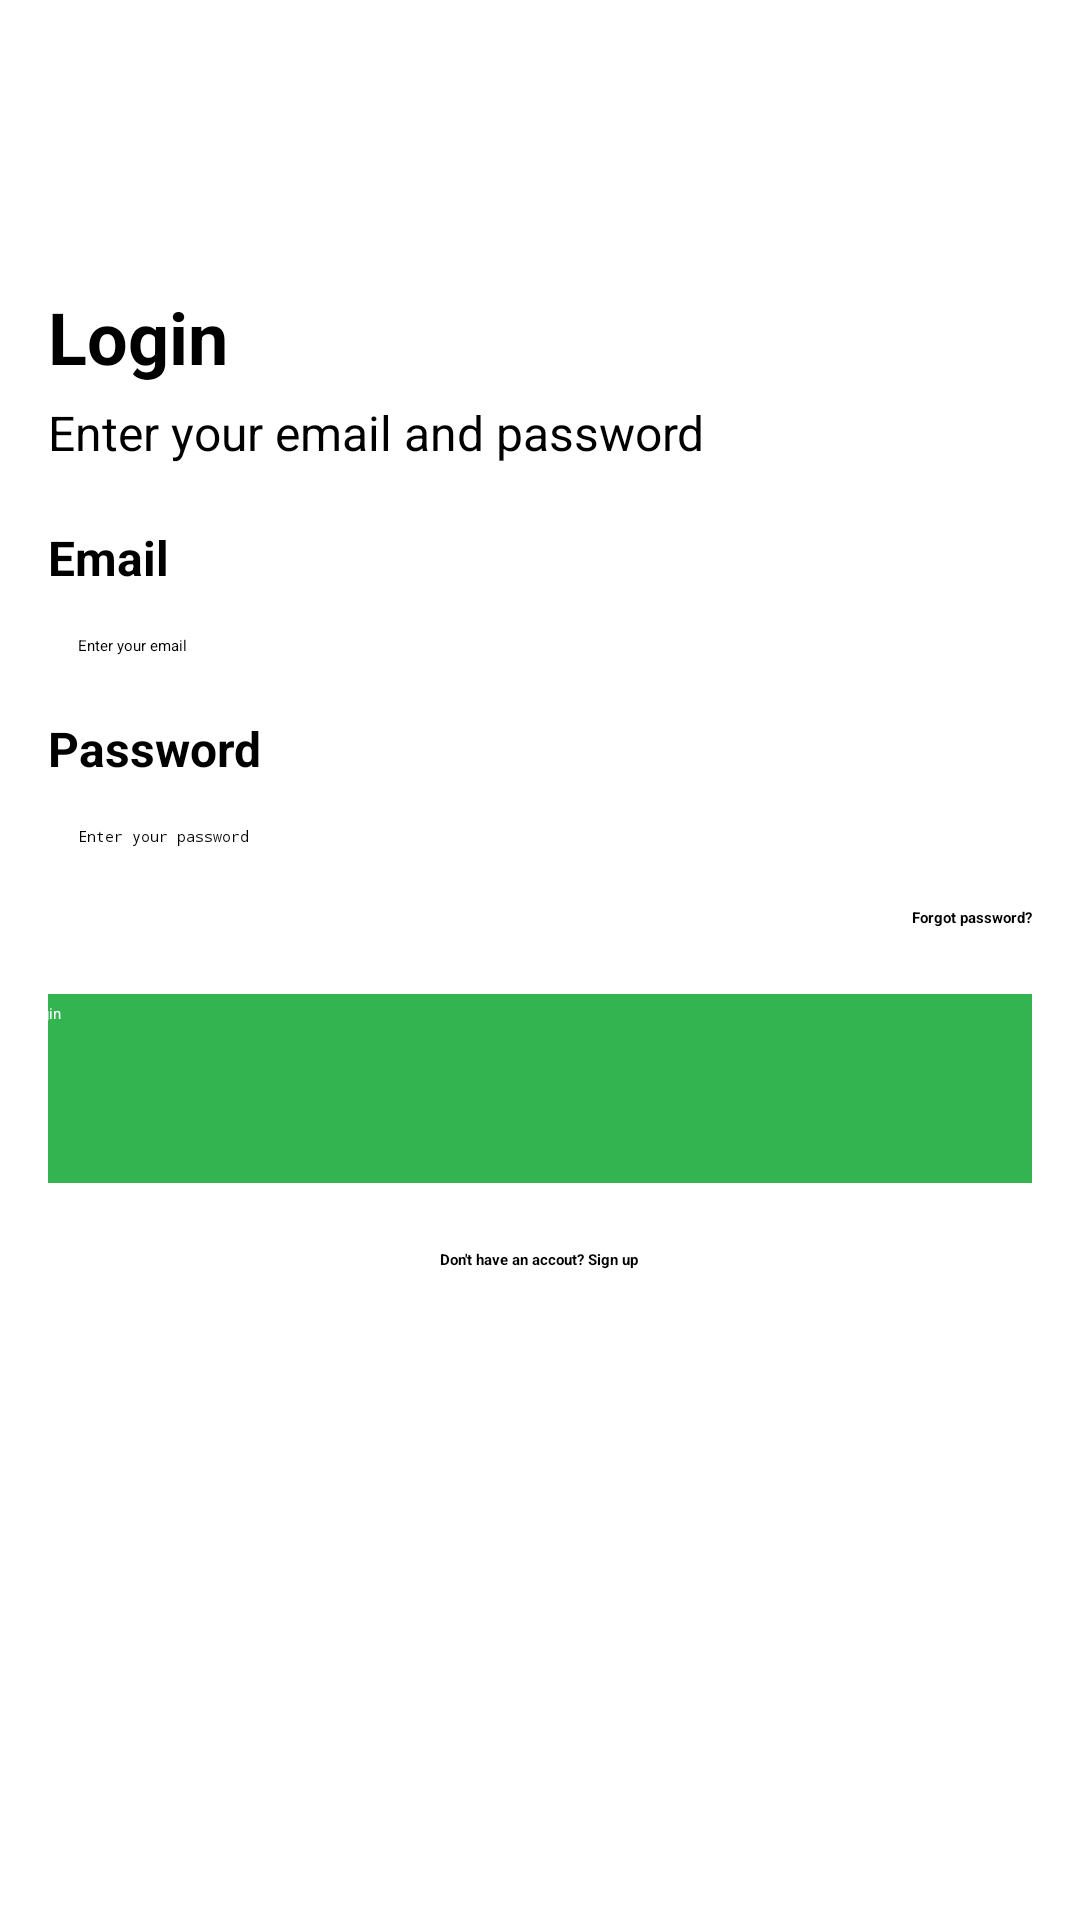

This screen was rendered from an Android layout file. Write that file and the resources it references.
<!-- AndroidManifest.xml: application theme Theme.FruitShopping -->
<!-- res/layout/login.xml -->
<?xml version="1.0" encoding="utf-8"?>
<LinearLayout
    xmlns:android="http://schemas.android.com/apk/res/android"
    android:layout_width="match_parent"
    android:layout_height="match_parent"
    android:orientation="vertical"
    android:gravity="start"
    android:padding="16dp">

    
    <ImageView
        android:id="@+id/carrotLogo"
        android:layout_width="60dp"
        android:layout_height="60dp"
        android:layout_gravity="center"
        android:src="@drawable/carrot_logo"
    android:layout_marginBottom="20dp" />

    
    <TextView
        android:layout_width="wrap_content"
        android:layout_height="wrap_content"
        android:text="Login"
        android:textSize="24sp"
        android:textStyle="bold"
        android:layout_marginBottom="5dp"/>

    
    <TextView
        android:layout_width="wrap_content"
        android:layout_height="wrap_content"
        android:text="Enter your email and password"
        android:textSize="16sp"
        android:layout_marginBottom="20dp"/>

    
    <TextView
        android:layout_width="wrap_content"
        android:layout_height="wrap_content"
        android:text="Email"
        android:textStyle="bold"
        android:textSize="16sp"
        android:layout_marginBottom="5dp"/>

    
    <EditText
        android:id="@+id/editTextEmail"
        android:layout_width="match_parent"
        android:layout_height="wrap_content"
        android:hint="Enter your email"
        android:inputType="textEmailAddress"
        android:padding="10dp"/>

    
    <TextView
        android:layout_width="wrap_content"
        android:layout_height="wrap_content"
        android:text="Password"
        android:textStyle="bold"
        android:textSize="16sp"
        android:layout_marginTop="10dp"
        android:layout_marginBottom="5dp"/>

    
    <EditText
        android:id="@+id/editTextPassword"
        android:layout_width="match_parent"
        android:layout_height="wrap_content"
        android:hint="Enter your password"
        android:inputType="textPassword"
        android:padding="10dp"/>

    
    <TextView
        android:id="@+id/textForgotPassword"
        android:layout_width="wrap_content"
        android:layout_height="wrap_content"
        android:text="Forgot password?"
        android:textColor="@color/black"
        android:textStyle="bold"
    android:layout_marginTop="10dp"
    android:clickable="true"
    android:focusable="true"
    android:layout_gravity="end" />

    
    <Button
        android:id="@+id/buttonLogin"
        android:layout_width="364dp"
    android:layout_height="67dp"
    android:text="Login"
    android:textColor="@android:color/white"
    android:background="@drawable/button_background"
    android:layout_gravity="center"
    android:layout_marginTop="20dp"/>

    
    <TextView
        android:id="@+id/textSignUp"
        android:layout_width="wrap_content"
        android:layout_height="wrap_content"
        android:text="Don't have an accout? Sign up"
        android:textColor="@color/black"
        android:textStyle="bold"
    android:layout_marginTop="20dp"
    android:clickable="true"
    android:focusable="true"
    android:layout_gravity="center" />

</LinearLayout>
<!-- resources referenced by this layout -->
<resources>
  <color name="black">#FF000000</color>
  <!-- drawable button_background (drawable) -->
  <?xml version="1.0" encoding="utf-8"?>
  <shape xmlns:android="http://schemas.android.com/apk/res/android">
  
      <solid android:color="@color/green"/>
      
      <corners android:radius="8dp" /> 
  
      
      <stroke android:width="2dp" android:color="@android:color/white" /> 
  
      
      <padding
          android:left="10dp"
          android:right="10dp"
          android:top="5dp"
          android:bottom="5dp"/>
  </shape>
  <!-- drawable carrot_logo (mipmap-anydpi-v26) -->
  <?xml version="1.0" encoding="utf-8"?>
  <adaptive-icon xmlns:android="http://schemas.android.com/apk/res/android">
      <background android:drawable="@drawable/carrot_logo_background"/>
      <foreground android:drawable="@drawable/carrot_logo_foreground"/>
  </adaptive-icon>
  <color name="green">#34B351</color>
</resources>
